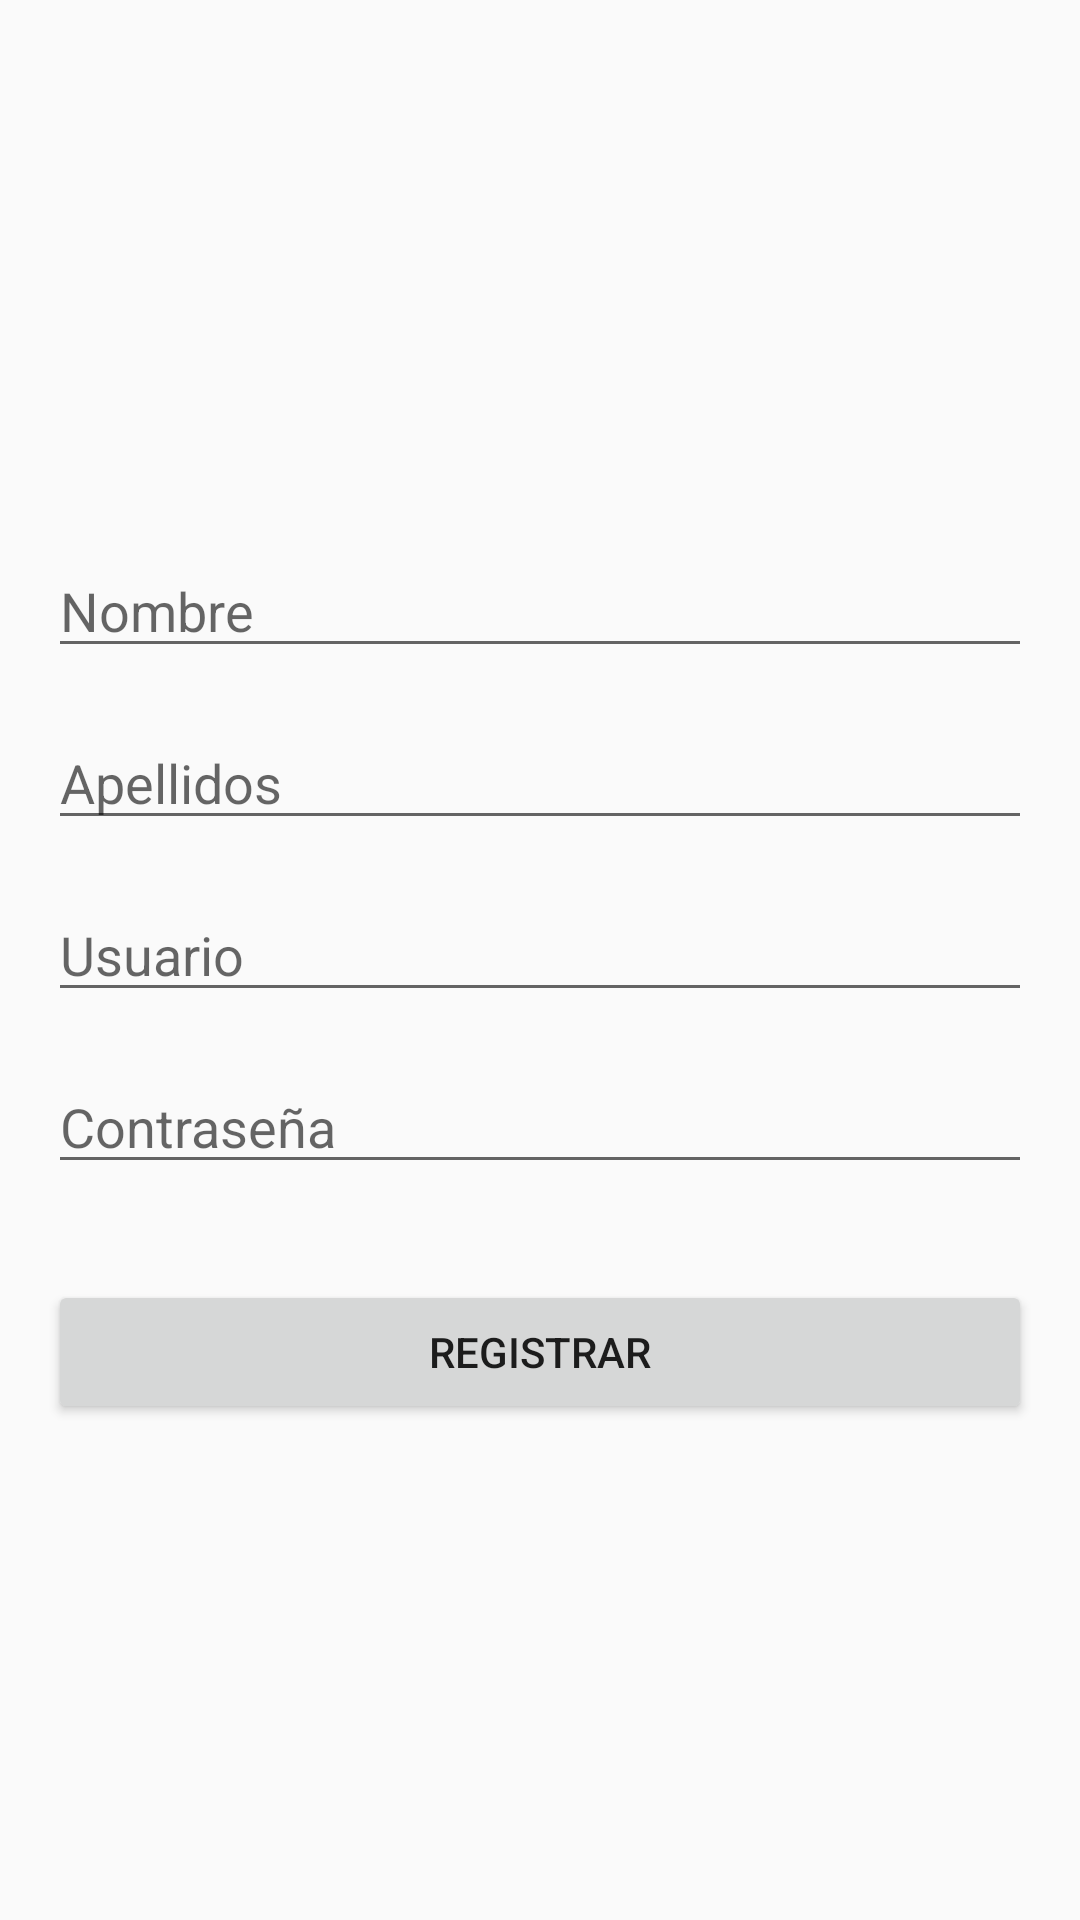

Write the Android layout XML for this screen, with the resource values it uses.
<!-- AndroidManifest.xml: application theme Theme.MyApplication_Foro1_DSM_UDB -->
<!-- res/layout/activity_registration.xml -->
<?xml version="1.0" encoding="utf-8"?>
<LinearLayout
    xmlns:android="http://schemas.android.com/apk/res/android"
    xmlns:app="http://schemas.android.com/apk/res-auto"
    xmlns:tools="http://schemas.android.com/tools"
    android:layout_width="match_parent"
    android:layout_height="match_parent"
    android:orientation="vertical"
    android:padding="16dp"
    android:gravity="center">

    <EditText
        android:id="@+id/edFirstName"
        android:layout_width="match_parent"
        android:layout_height="wrap_content"
        android:hint="Nombre"
        android:inputType="textPersonName"
        android:layout_marginTop="16dp"/>

    <EditText
        android:id="@+id/edLastName"
        android:layout_width="match_parent"
        android:layout_height="wrap_content"
        android:hint="Apellidos"
        android:inputType="textPersonName"
        android:layout_marginTop="16dp"/>

    <EditText
        android:id="@+id/edUsername"
        android:layout_width="match_parent"
        android:layout_height="wrap_content"
        android:hint="Usuario"
        android:inputType="text"
        android:layout_marginTop="16dp"/>

    <EditText
        android:id="@+id/edPassword"
        android:layout_width="match_parent"
        android:layout_height="wrap_content"
        android:hint="Contraseña"
        android:inputType="textPassword"
        android:layout_marginTop="16dp"/>

    <Button
        android:id="@+id/registerButton"
        android:layout_width="match_parent"
        android:layout_height="wrap_content"
        android:text="Registrar"
        android:layout_marginTop="32dp"/>
</LinearLayout>
<!-- resources referenced by this layout -->
<resources>
  <style name="Theme.MyApplication_Foro1_DSM_UDB" parent="Theme.AppCompat.Light.DarkActionBar" />
</resources>
